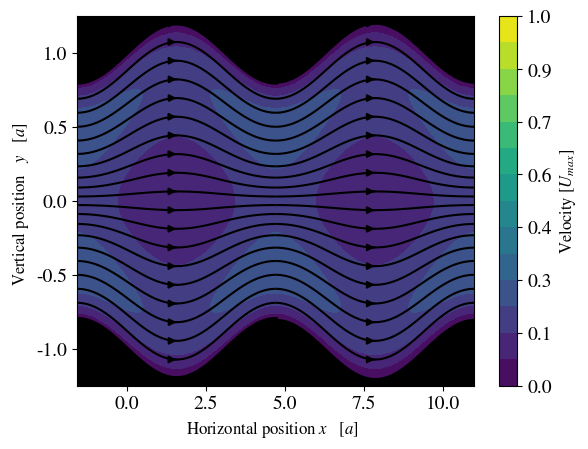

Source code (Python): (Note: this script raises an exception after producing the figure.)
import numpy as np 
import matplotlib.pyplot as plt 
import pandas as pd
from scipy.interpolate import griddata
import matplotlib
import matplotlib.ticker as tick 
import os

matplotlib.rc('xtick', labelsize=14)
matplotlib.rc('ytick', labelsize=14)
matplotlib.rcParams['mathtext.fontset'] = 'stix'
matplotlib.rcParams['font.family'] = 'STIXGeneral'
root = "../../../master_latex/results/"

epsilon = 0.2

Sc = 0.2
F0 = 12
pi = np.pi 
tau = 3.0
omega = 2*pi/tau
kappa = 1.0
Nt = 10
T = np.linspace(0, np.pi/omega, Nt)
eta = np.linspace(-np.pi/(2*kappa), np.pi/kappa+np.pi/(2*kappa), 100)
xi = np.linspace(-1, 1, 500)
gamma = np.sqrt(1j*omega/Sc)

u_x = np.zeros((len(T), len(xi), len(eta)), dtype="complex")
u_y = np.zeros((len(T), len(xi), len(eta)), dtype="complex")

kappa_prime = np.sqrt(1j*omega/Sc + kappa*kappa)
P1 = (gamma*F0*np.tanh(gamma)/(kappa*np.cosh(kappa)))/(1-kappa_prime*np.tanh(kappa)/(kappa*np.tanh(kappa_prime)))
kappa_p = np.sqrt(kappa*kappa+gamma*gamma)
kappa_pp = np.sqrt(4*kappa*kappa+gamma*gamma)
P_1 = (gamma*F0*np.tanh(gamma)/(kappa*np.cosh(kappa)))/(1-kappa_p*np.tanh(kappa)/(kappa*np.tanh(kappa_p)))

for t in range(len(T)):
	for x in range(len(xi)):
		u_x[t,x,:]    = epsilon*np.sin(kappa*eta)*(  (P1*kappa*np.cosh(kappa)/(gamma*gamma))*(np.cosh(kappa*xi[x])/np.cosh(kappa) - np.cosh(kappa_prime*xi[x])/np.cosh(kappa_prime))   + (F0*np.tanh(gamma)/(gamma))*(np.cosh(kappa_prime*xi[x])/np.cosh(kappa_prime) - xi[x]*np.sinh(gamma*xi[x])/np.sinh(gamma))  )
		u_x[t,x,:]   += F0*(1-np.cosh(gamma*xi[x])/np.cosh(gamma))/(gamma*gamma)
		u_x[t,x,:]   *= np.exp(1j*omega*T[t])

		u_y[t, x, :] = epsilon*(np.exp(1j*omega*T[t])*np.cos(kappa*eta)*kappa*P1*np.sinh(kappa)/(gamma*gamma))*( np.sinh(kappa_prime*xi[x])/np.sinh(kappa_prime) - np.sinh(kappa*xi[x])/np.sinh(kappa))

u_x = np.real(u_x)
u_y = np.real(u_y)

from cmath import *
Ax = sqrt(gamma**2 + 4*kappa**2)*(F0*gamma**2*sinh(2*kappa)*tanh(kappa_p) + 2*P_1*gamma**2*sinh(kappa)*sinh(2*kappa)*tanh(kappa_p) + 2*P_1*kappa**2*cosh(kappa)*cosh(2*kappa)*tanh(kappa_p) - 2*P_1*kappa*kappa_p*sinh(kappa)*cosh(2*kappa))/(4*gamma**2*(2*kappa*sinh(sqrt(gamma**2 + 4*kappa**2))*cosh(2*kappa) - sqrt(gamma**2 + 4*kappa**2)*sinh(2*kappa)*cosh(sqrt(gamma**2 + 4*kappa**2)))*tanh(kappa_p))
Ay = kappa*(F0*gamma**2*sinh(2*kappa)*tanh(kappa_p) + 2*P_1*gamma**2*sinh(kappa)*sinh(2*kappa)*tanh(kappa_p) + 2*P_1*kappa**2*cosh(kappa)*cosh(2*kappa)*tanh(kappa_p) - 2*P_1*kappa*kappa_p*sinh(kappa)*cosh(2*kappa))/(2*gamma**2*(2*kappa*sinh(sqrt(gamma**2 + 4*kappa**2))*cosh(2*kappa) - sqrt(gamma**2 + 4*kappa**2)*sinh(2*kappa)*cosh(sqrt(gamma**2 + 4*kappa**2)))*tanh(kappa_p))
psi_2 = (P_1*sqrt(gamma**2 + 4*kappa**2)*(kappa*cosh(kappa)*tanh(kappa_p) - kappa_p*sinh(kappa))*cosh(sqrt(gamma**2 + 4*kappa**2)) + gamma**2*(F0 + 2*P_1*sinh(kappa))*sinh(sqrt(gamma**2 + 4*kappa**2))*tanh(kappa_p))/(4*(2*kappa*sinh(sqrt(gamma**2 + 4*kappa**2))*cosh(2*kappa) - sqrt(gamma**2 + 4*kappa**2)*sinh(2*kappa)*cosh(sqrt(gamma**2 + 4*kappa**2)))*tanh(kappa_p))

uy = (-P_1*kappa**2*xi*np.cosh(kappa*xi)/(2*gamma**2) + P_1*kappa*kappa_p*xi*np.sinh(kappa)*np.cosh(kappa_p*xi)/(2*gamma**2*np.sinh(kappa_p)) - 2*kappa*psi_2*np.sinh(2*kappa*xi)/gamma**2) + Ay*np.sinh(kappa_pp*xi)
ux = F0*xi**2*np.cosh(gamma*xi)/(4*np.cosh(gamma)) - P_1*kappa**2*xi*np.sinh(kappa*xi)/(2*gamma**2) + P_1*kappa_p*kappa_p*np.sinh(kappa)*xi*np.sinh(kappa_p*xi)/(2*gamma**2*np.sinh(kappa_p)) - 2*kappa*psi_2*np.cosh(2*kappa*xi)/gamma**2 + Ax*np.cosh(kappa_pp*xi)
ux_no_eta = P_1*kappa*kappa*np.sinh(kappa)*(xi*np.sinh(kappa*xi)/np.sinh(kappa) - np.cosh(gamma*xi)/np.cosh(gamma))/(2*gamma*gamma) + F0*np.cosh(gamma*xi)*(1-xi*xi)/(4*np.cosh(gamma)) + P_1*kappa_p*kappa_p*np.sinh(kappa)*(np.cosh(gamma*xi)/np.cosh(gamma)-xi*np.sinh(kappa_p*xi)/np.sinh(kappa_p))/(2*gamma*gamma)
U2 = np.zeros(len(T))

for i in range(len(T)):
	for x in range(len(eta)):
		u_x[i, :, x] += epsilon*epsilon*np.real(np.exp(1j*omega*T[i])*ux*np.cos(2*kappa*eta[x])) + epsilon*epsilon*np.real(np.exp(1j*omega*T[i])*ux_no_eta)
		u_y[i, :, x] += epsilon*epsilon*np.real(np.exp(1j*omega*T[i])*uy*np.sin(2*kappa*eta[x]))
	U2[i] = np.max(u_x)

U = np.max(U2)

x2 = eta
y2 = np.linspace(-1-epsilon, 1+epsilon, 110)
X, Y = np.meshgrid(x2, y2)

a = 1
x = np.zeros((len(xi), len(eta)))
y = np.zeros((len(xi), len(eta)))

for i in range(len(eta)):
	y[:, i] = xi*a*(1+epsilon*np.sin(kappa*eta[i]))

for i in range(len(x)):
	x[i, :] = a*eta

tot_height = max(eta)-(min(eta))
print(tot_height)

D = tot_height/2 - 1
print(D)

stream_points   = np.array(list(zip( pi/(2*kappa)*np.ones(20), np.linspace(-1-epsilon, 1+epsilon, 20))))
stream_points2  = np.array(list(zip( pi/(2*kappa)*np.ones(20)+2*np.pi/kappa, np.linspace(-1-epsilon, 1+epsilon, 20))))

#fig = plt.figure(1)
for i in range(len(T)):
	#ax = fig.add_subplot(111)
	#ax.plot([min(eta),max(eta)],[-1-epsilon-0.1,1+epsilon+0.1])
	#ax.set_aspect(1)
	#ax.set_xlim(min(eta), max(eta))
	#fig = plt.figure(1, figsize=(14.8, 5.7), edgecolor="white")
	plt.clf()
	# Interpolate using three different methods and plot
	ux = griddata( (x.flatten(),  y.flatten()), u_x[i,:,:].flatten()/U, (X, Y), method='nearest')
	uy = griddata( (x.flatten(),  y.flatten()), u_y[i,:,:].flatten()/U, (X, Y), method='nearest')
	speed = np.sqrt(np.square(ux) + np.square(uy))
	ux[np.where(np.abs(uy)<1e-5)] = 0
	uy[np.where(np.abs(uy)<1e-5)] = 0

	plt.streamplot(X, Y, ux, uy, color='k', start_points=stream_points, density=35)
	CS = plt.contourf(X, Y, speed, levels=np.linspace(0, 1.0, 15))
	plt.streamplot(X+2*np.pi/kappa, Y, ux, uy, color='k', start_points=stream_points2, density=35)
	CS = plt.contourf(X+2*np.pi/kappa, Y, speed, levels=np.linspace(0, 1.0, 15))
	cbar = plt.colorbar(CS)
	cbar.set_label(r"Velocity $[U_{max}]$", fontsize=12)
	cbar.ax.yaxis.set_major_formatter(tick.FormatStrFormatter("%.1f"))
	plt.xlabel(r"Horizontal position $x$   $[a]$  ", fontsize=12)
	plt.ylabel(r"Vertical position   $y$   $[a]$  ", fontsize=12)
	plt.plot(x[0,:], y[0, :], "k", linewidth=3)
	plt.plot(x[0,:], y[-1,:], "k", linewidth=3)
	plt.fill_between(x[0,:], (-1.4)*np.ones(len(x[0,:])), y[0,:], color="k")
	plt.fill_between(x[0,:], ( 1.4)*np.ones(len(x[0,:])), -y[0,:], color="k")
	plt.fill_between(x[0,:]+2*np.pi/kappa, (-1.4)*np.ones(len(x[0,:])), y[0,:], color="k")
	plt.fill_between(x[0,:]+2*np.pi/kappa, ( 1.4)*np.ones(len(x[0,:])), -y[0,:], color="k")
	#plt.axis([min(eta), max(eta), -1-epsilon-0.05, 1+epsilon+0.05])
	plt.axis([min(eta), max(eta)+2*np.pi/kappa, -1-epsilon-0.05, 1+epsilon+0.05])
	#plt.axis("equal")
	plt.draw()
	#fig.tight_layout()
	#plt.axis("scaled")
	plt.pause(0.5)

	filename = root + "streamplot_nr"+str(i)+".pdf"
	plt.savefig(filename, bbox_inches="tight")
	os.system('pdfcrop %s %s &> /dev/null &'%(filename, filename))
plt.show()
